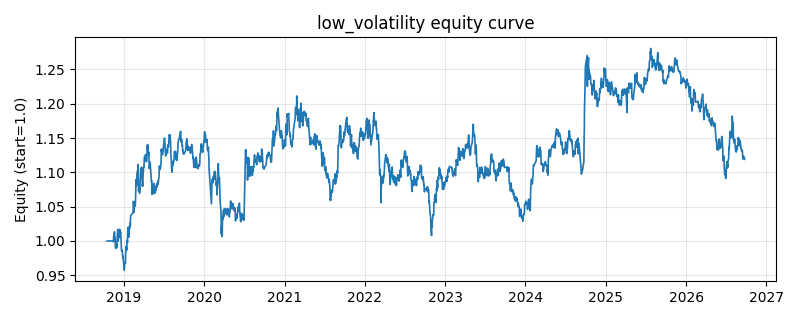

Source data for this figure (header and first rows):
date, equity
2018-10-16, 1.0
2018-10-17, 1.0
2018-10-18, 1.0
2018-10-19, 1.0
2018-10-22, 1.0
2018-10-23, 1.0
2018-10-24, 1.0
2018-10-25, 1.0
2018-10-26, 1.0
2018-10-29, 1.0
2018-10-30, 1.0
2018-10-31, 1.0
2018-11-01, 1.0
2018-11-02, 1.0
2018-11-05, 1.0
2018-11-06, 1.0
2018-11-07, 1.0
2018-11-08, 1.0
2018-11-09, 1.0
2018-11-12, 1.0
2018-11-13, 1.0
2018-11-14, 0.999
2018-11-15, 1.007
2018-11-16, 1.007
2018-11-19, 1.013
2018-11-20, 1.006
2018-11-21, 1.006
2018-11-22, 1.003
2018-11-23, 0.9902
2018-11-26, 0.9903
2018-11-27, 0.9894
2018-11-28, 0.9949
2018-11-29, 0.9904
2018-11-30, 0.9975
2018-12-03, 1.013
2018-12-04, 1.017
2018-12-05, 1.013
2018-12-06, 0.9998
2018-12-07, 1.007
2018-12-10, 1.006
2018-12-11, 1.006
2018-12-12, 1.01
2018-12-13, 1.017
2018-12-14, 1.01
2018-12-17, 1.014
2018-12-18, 1.006
2018-12-19, 0.9986
2018-12-20, 0.9897
2018-12-21, 0.9854
2018-12-24, 0.9866
2018-12-25, 0.9816
2018-12-26, 0.9802
2018-12-27, 0.9749
2018-12-28, 0.9774
2019-01-02, 0.9574
2019-01-03, 0.9583
2019-01-04, 0.9681
2019-01-07, 0.968
2019-01-08, 0.9673
2019-01-09, 0.9837
... 1,871 more rows
